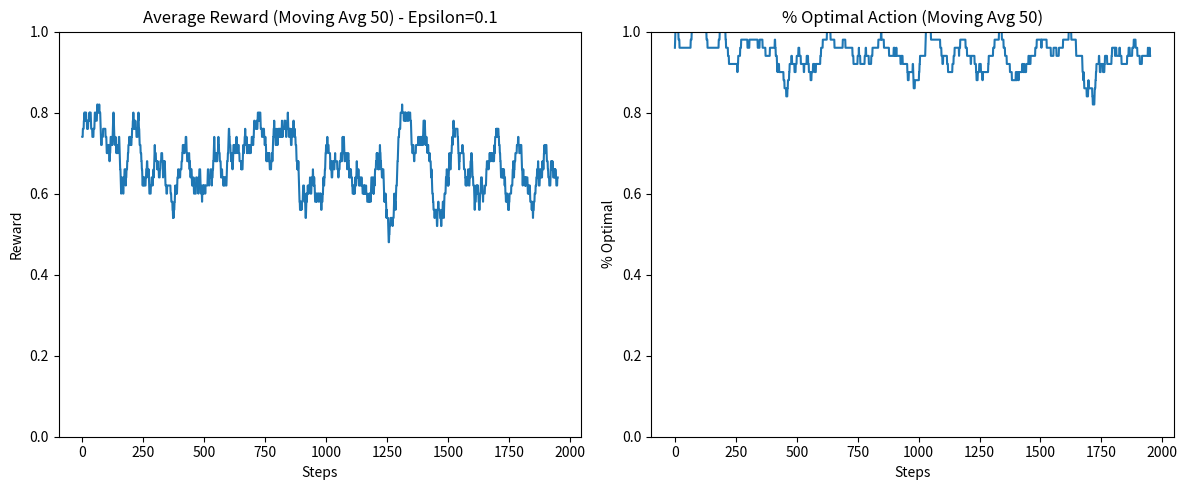

This figure's Python source: (Note: this script raises an exception after producing the figure.)
import numpy as np
import matplotlib.pyplot as plt

class BinaryBandit:
    def __init__(self, p):
        self.p = p

    def pull(self):
        return 1 if np.random.random() < self.p else 0

class EpsilonGreedyAgent:
    def __init__(self, epsilon, n_actions):
        self.epsilon = epsilon
        self.n_actions = n_actions
        self.q_values = np.zeros(n_actions)
        self.action_counts = np.zeros(n_actions)

    def get_action(self):
        if np.random.random() < self.epsilon:
            return np.random.randint(self.n_actions)
        else:
            max_q = np.max(self.q_values)
            actions_with_max_q = [a for a in range(self.n_actions) if self.q_values[a] == max_q]
            return np.random.choice(actions_with_max_q)

    def update(self, action, reward):
        self.action_counts[action] += 1
        self.q_values[action] += (1.0 / self.action_counts[action]) * (reward - self.q_values[action])

def run_experiment(steps=2000, epsilon=0.1):
    bandit_a = BinaryBandit(p=0.7)
    bandit_b = BinaryBandit(p=0.3)
    bandits = [bandit_a, bandit_b]
    
    agent = EpsilonGreedyAgent(epsilon=epsilon, n_actions=2)
    
    rewards = []
    optimal_action_counts = []
    
    optimal_action = 0
    
    for i in range(steps):
        action = agent.get_action()
        reward = bandits[action].pull()
        agent.update(action, reward)
        
        rewards.append(reward)
        optimal_action_counts.append(1 if action == optimal_action else 0)
        
    return rewards, optimal_action_counts

def plot_results(rewards, optimal_action_counts, epsilon):
    window = 50
    avg_rewards = np.convolve(rewards, np.ones(window)/window, mode='valid')
    avg_optimal = np.convolve(optimal_action_counts, np.ones(window)/window, mode='valid')
    
    plt.figure(figsize=(12, 5))
    
    plt.subplot(1, 2, 1)
    plt.plot(avg_rewards)
    plt.title(f'Average Reward (Moving Avg {window}) - Epsilon={epsilon}')
    plt.xlabel('Steps')
    plt.ylabel('Reward')
    plt.ylim(0, 1)
    
    plt.subplot(1, 2, 2)
    plt.plot(avg_optimal)
    plt.title(f'% Optimal Action (Moving Avg {window})')
    plt.xlabel('Steps')
    plt.ylabel('% Optimal')
    plt.ylim(0, 1)
    
    plt.tight_layout()
    plt.savefig('../results/binary_bandit_results.png')
    print("Plot saved to ../results/binary_bandit_results.png")

if __name__ == "__main__":
    print("Running Binary Bandit Experiment...")
    rewards, optimal_action_counts = run_experiment(steps=2000, epsilon=0.1)
    plot_results(rewards, optimal_action_counts, epsilon=0.1)
    print("Done.")
